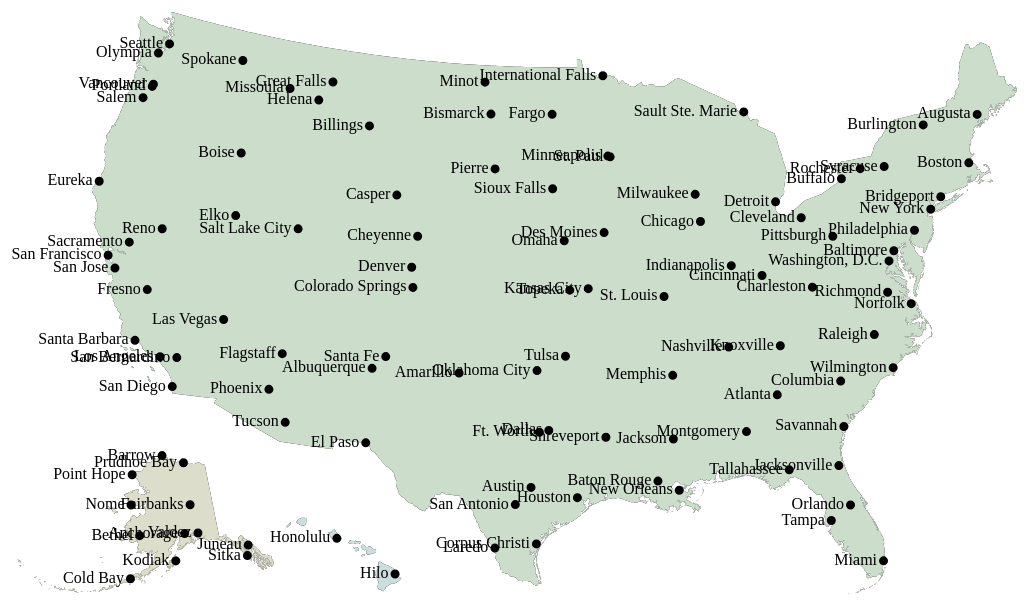
D3 v3 page, settled after 480 driven frames (8 s of simulated time); the page loaded 1 data file(s).


      var width = 1280, height = 1160;

      var svg = d3.select("body").append("svg")
          .attr("width", width)
          .attr("height", height);

      var projection = d3.geo.albersUsa()
          .scale(1280)
          .translate([width / 2, height / 2]);

      var path = d3.geo.path()
          .projection(projection);

      d3.json("us.json", function(error, us) {
        if (error) return console.error(error);
        
        var subunits = topojson.feature(us, us.objects.subunits);

        svg.append("path")
          .datum(subunits)
          .attr("d", path);

        svg.append("path")
           .datum(topojson.mesh(us, us.objects.subunits, function(a, b) { return a !== b; }))
           .attr("d", path)
           .attr("class", "subunit-boundary");

        svg.selectAll(".subunits")
            .data(topojson.feature(us, us.objects.subunits).features)
          .enter().append("path")
            .attr("class", function (d) { return "subunit " + d.id; })
            .attr("d", path)

        svg.append("path")
           .datum(topojson.feature(us, us.objects.places))
           .attr("d", path)
           .attr("class", "place");

        svg.selectAll(".place-label")
           .data(topojson.feature(us, us.objects.places).features)
           .enter().append("text")
              .attr("class", "place-label")
              .attr("transform", "rotate(45 50 45)")
              .attr("transform", function(d) { return "translate(" + projection(d.geometry.coordinates) + ")"; })
              .attr("dy", ".25em")
              .text(function(d) { return d.properties.name; });

        svg.selectAll(".place-label")
            .attr("x", function(d) { return d.geometry.coordinates[0] > -1 ? 6.5 : -6.5; })
            .style("text-anchor", function(d) { return d.geometry.coordinates[0] > -1 ? "start" : "end"; });
        });

    

### data: us.json
{
 "type": "Topology",
 "objects": {
  "subunits": {
   "type": "GeometryCollection",
   "geometries": [
    "{... 4 keys}",
    "{... 4 keys}",
    "{... 4 keys}"
   ]
  },
  "places": {
   "type": "GeometryCollection",
   "geometries": [
    "{... 3 keys}",
    "{... 3 keys}",
    "{... 3 keys}",
    "{... 3 keys}",
    "{... 3 keys}",
    "{... 3 keys}",
    "{... 3 keys}",
    "{... 3 keys}",
    "... 103 more items"
   ]
  }
 },
 "arcs": [
  [
   [
    2713,
    1079
   ],
   [
    1,
    0
   ],
   [
    0,
    -2
   ],
   [
    0,
    -1
   ],
   [
    -1,
    1
   ],
   [
    0,
    1
   ],
   [
    0,
    1
   ],
   [
    0,
    -1
   ],
   "... 13 more items"
  ],
  [
   [
    2716,
    1083
   ],
   [
    0,
    -3
   ],
   [
    -2,
    -4
   ],
   [
    0,
    1
   ],
   [
    0,
    2
   ],
   [
    0,
    1
   ],
   [
    0,
    1
   ],
   [
    0,
    1
   ],
   "... 5 more items"
  ],
  [
   [
    2703,
    1083
   ],
   [
    0,
    -1
   ],
   [
    0,
    -2
   ],
   [
    0,
    -2
   ],
   [
    0,
    1
   ],
   [
    0,
    2
   ],
   [
    0,
    1
   ],
   [
    -1,
    1
   ],
   "... 3 more items"
  ],
  [
   [
    2723,
    1095
   ],
   [
    0,
    -2
   ],
   [
    -1,
    1
   ],
   [
    0,
    1
   ],
   [
    0,
    1
   ],
   [
    1,
    -1
   ]
  ],
  [
   [
    2727,
    1096
   ],
   [
    -1,
    -1
   ],
   [
    1,
    3
   ],
   [
    0,
    -1
   ],
   [
    0,
    -1
   ]
  ],
  [
   [
    2722,
    1096
   ],
   [
    0,
    -2
   ],
   [
    0,
    1
   ],
   [
    -1,
    2
   ],
   [
    0,
    1
   ],
   [
    0,
    1
   ],
   [
    0,
    1
   ],
   [
    1,
    0
   ],
   "... 2 more items"
  ],
  [
   [
    2719,
    1101
   ],
   [
    0,
    -2
   ],
   [
    1,
    -7
   ],
   [
    0,
    -2
   ],
   [
    -1,
    -3
   ],
   [
    -1,
    -2
   ],
   [
    -2,
    -4
   ],
   [
    0,
    1
   ],
   "... 23 more items"
  ],
  [
   [
    2721,
    1098
   ],
   [
    0,
    -3
   ],
   [
    0,
    -1
   ],
   [
    0,
    1
   ],
   [
    -1,
    1
   ],
   [
    0,
    1
   ],
   [
    0,
    1
   ],
   [
    0,
    3
   ],
   "... 5 more items"
  ],
  "... 324 more items"
 ],
 "transform": {
  "scale": [
   0.0359,
   0.005251
  ],
  "translate": [
   -179.1,
   18.91
  ]
 }
}